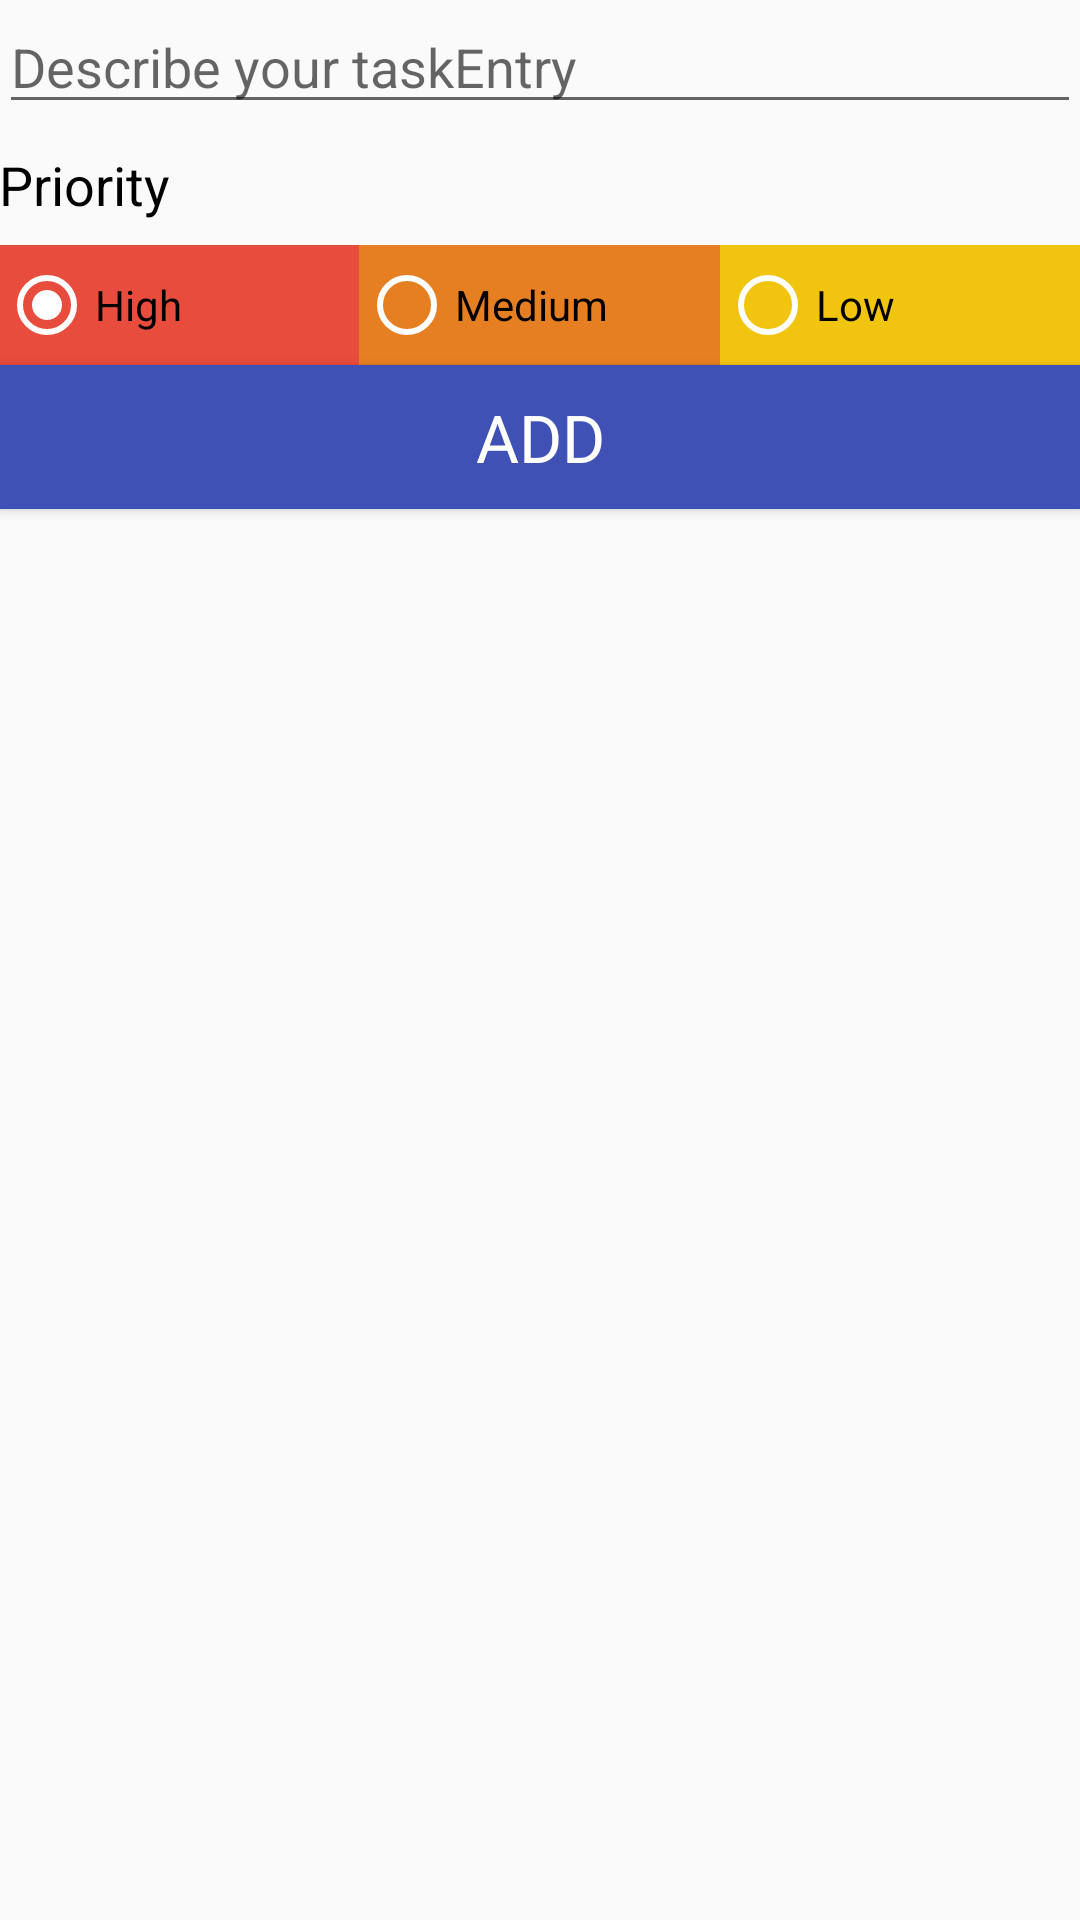

Reconstruct the res/layout file that produces this screen, plus the resources it refers to.
<!-- AndroidManifest.xml: application theme AppTheme -->
<!-- res/layout/activity_add_task.xml -->
<?xml version="1.0" encoding="utf-8"?>
<LinearLayout xmlns:android="http://schemas.android.com/apk/res/android"
    android:layout_width="match_parent"
    android:layout_height="match_parent"
    android:orientation="vertical"
    android:paddingBottom="@dimen/activity_vertical_margin"
    android:paddingEnd="@dimen/activity_horizontal_margin"
    android:paddingLeft="@dimen/activity_horizontal_margin"
    android:paddingRight="@dimen/activity_horizontal_margin"
    android:paddingStart="@dimen/activity_horizontal_margin"
    android:paddingTop="@dimen/activity_vertical_margin">

    <EditText
        android:id="@+id/editTextTaskDescription"
        android:layout_width="match_parent"
        android:layout_height="wrap_content"
        android:gravity="start"
        android:hint="@string/edit_task_description"
        android:paddingBottom="@dimen/activity_horizontal_margin" />

    
    <TextView
        style="@style/TextAppearance.AppCompat.Medium"
        android:layout_width="wrap_content"
        android:layout_height="wrap_content"
        android:layout_gravity="start"
        android:layout_marginBottom="8dp"
        android:layout_marginTop="8dp"
        android:text="@string/priority_string"
        android:textColor="@android:color/primary_text_light" />

        
        <RadioGroup
            android:id="@+id/radioGroup"
            android:layout_width="match_parent"
            android:layout_height="40dp"
            android:layout_gravity="center"
            android:layout_marginBottom="@dimen/activity_horizontal_margin"
            android:orientation="horizontal"
            android:weightSum="3">

            <RadioButton
                android:id="@+id/radButton1"
                android:layout_width="0dp"
                android:layout_height="match_parent"
                android:layout_weight="1"
                android:background="@color/materialRed"
                android:checked="true"
                android:text="@string/high_priority"
                android:theme="@style/WhiteRadioButton" />

            <RadioButton
                android:id="@+id/radButton2"
                android:layout_width="0dp"
                android:layout_height="match_parent"
                android:layout_weight="1"
                android:background="@color/materialOrange"
                android:text="@string/med_priority"
                android:theme="@style/WhiteRadioButton" />

            <RadioButton
                android:id="@+id/radButton3"
                android:layout_width="0dp"
                android:layout_height="match_parent"
                android:layout_weight="1"
                android:background="@color/materialYellow"
                android:text="@string/low_priority"
                android:theme="@style/WhiteRadioButton" />

        </RadioGroup>

    
    <Button
        android:id="@+id/saveButton"
        style="@style/TextAppearance.AppCompat.Large"
        android:layout_width="match_parent"
        android:layout_height="wrap_content"
        android:layout_gravity="center"
        android:background="@color/colorPrimary"
        android:text="@string/add_button"
        android:textColor="@android:color/primary_text_dark" />

</LinearLayout>
<!-- resources referenced by this layout -->
<resources>
  <color name="colorPrimary">#3F51B5</color>
  <color name="materialOrange">#E67E22</color>
  <color name="materialRed">#E74C3C</color>
  <color name="materialYellow">#F1C40F</color>
  <string name="add_button">Add</string>
  <string name="edit_task_description">Describe your taskEntry</string>
  <string name="high_priority">High</string>
  <string name="low_priority">Low</string>
  <string name="med_priority">Medium</string>
  <string name="priority_string">Priority</string>
  <style name="WhiteRadioButton" parent="Theme.AppCompat.Light.DarkActionBar">
          <item name="colorControlNormal">@android:color/white</item>
          <item name="colorControlActivated">@android:color/white</item>
      </style>
      Please make sure you have the correct access rights
      and the repository exists.
  <style name="AppTheme" parent="Theme.AppCompat.Light.DarkActionBar">
          
          <item name="colorPrimary">@color/colorPrimary</item>
          <item name="colorPrimaryDark">@color/colorPrimaryDark</item>
          <item name="colorAccent">@color/colorAccent</item>
      </style>
  <color name="colorPrimaryDark">#303F9F</color>
  <color name="colorAccent">#303F9F</color>
</resources>
